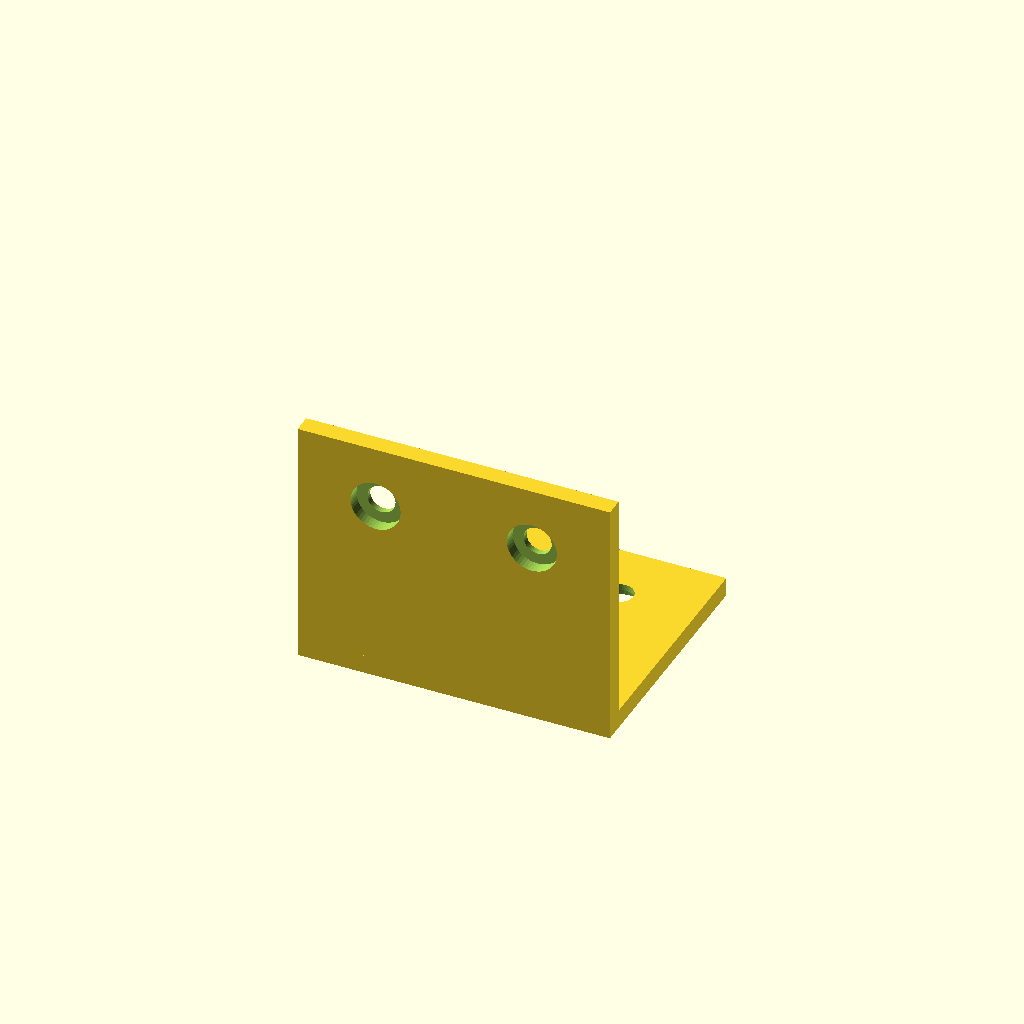
Cell 1 — every parameter at its default value.
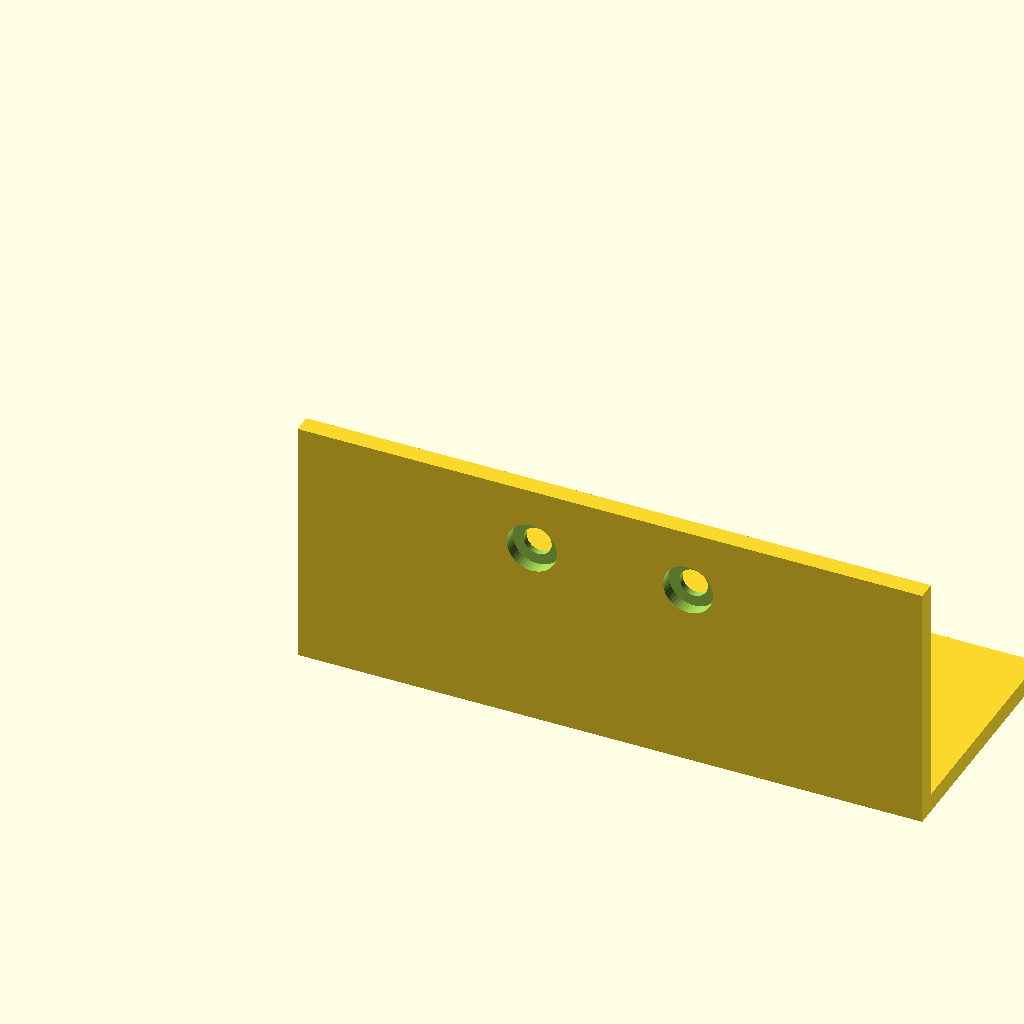
Cell 2 — width set to 100, the other parameters unchanged.
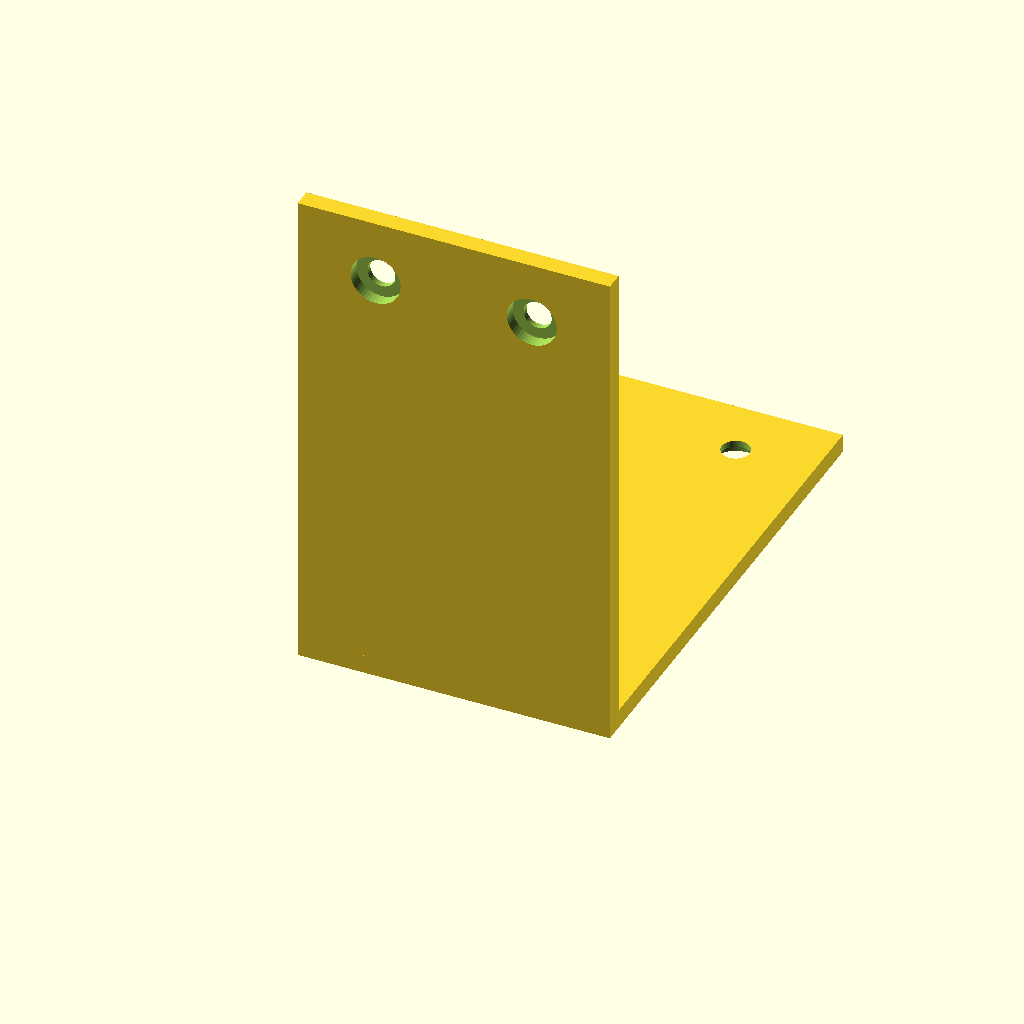
Cell 3: depth = 80 (everything else at default).
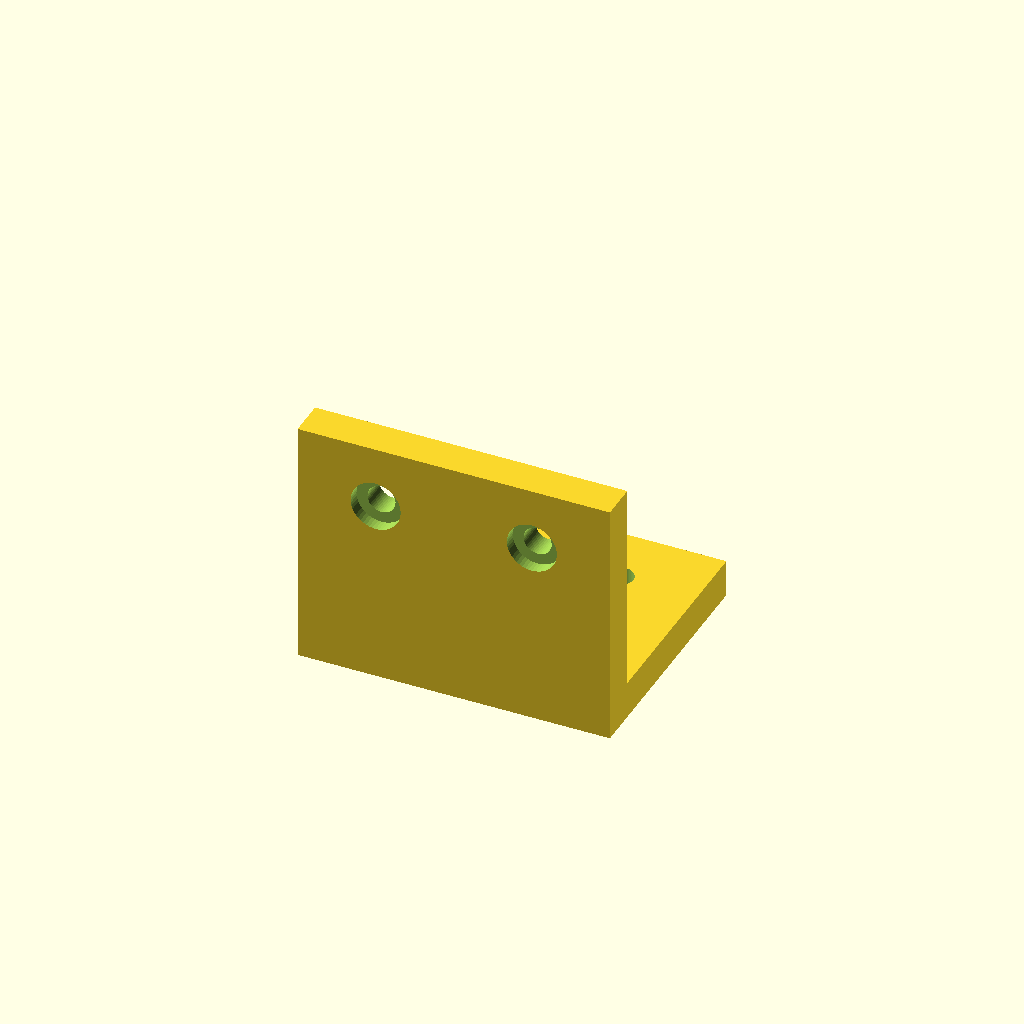
Cell 4: the same model with thickness = 6.
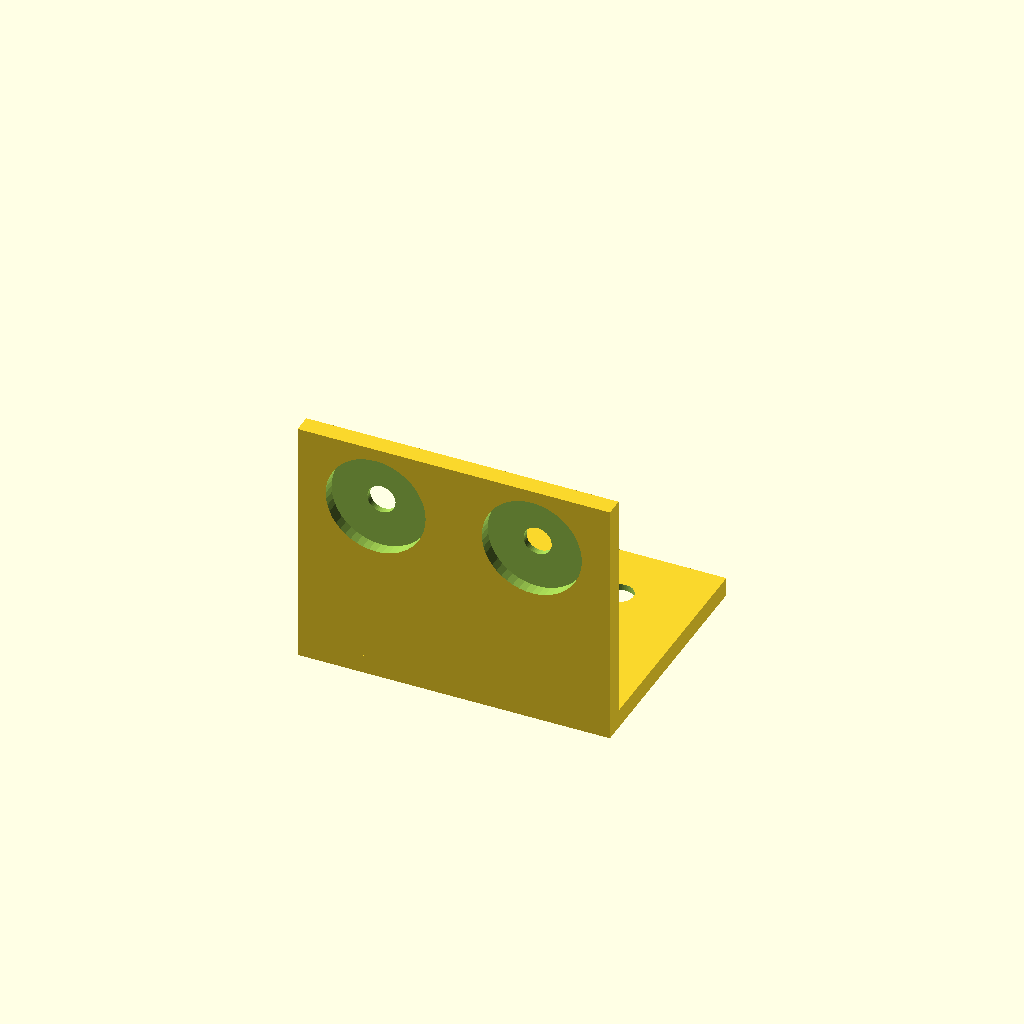
Cell 5: cs_d = 16 (everything else at default).
All cells are drawn from one camera (rotation 55°, 0°, 25°, orthographic, colour scheme Cornfield), so only the parameter changes between them.
OpenSCAD source file results/tier-2-l-bracket/bare_claude-opus-4-8-f394b6bdea2b-2026-06-09T17-37-48-258Z/final.scad:
// L-bracket with countersunk holes

// パラメータ
width      = 50;   // 幅 (X方向)
depth      = 40;   // 水平面の奥行き / 垂直面の高さ
thickness  = 3;    // 板厚

hole_d     = 4.5;  // 貫通穴径 M4
cs_d       = 8;    // 皿座面径
cs_depth   = 2;    // 皿座面深さ
edge_off   = 10;   // 面の縁からの距離

// 穴中心のX座標（左右対称）
x1 = width/2 - 12.5;
x2 = width/2 + 12.5;

// 皿穴モジュール（Z軸方向に貫通、上面側に皿座）
// 座面は -Z 側へ向く（穴は下から上へ貫通、上面が外側）
module countersunk_hole(plate_thickness) {
    // 貫通穴
    translate([0, 0, -1])
        cylinder(h = plate_thickness + 2, d = hole_d, $fn = 48);
    // 皿座面（上面=外側）
    translate([0, 0, plate_thickness - cs_depth])
        cylinder(h = cs_depth + 1, d = cs_d, $fn = 48);
}

module l_bracket() {
    difference() {
        union() {
            // 水平面 (+Y方向に伸びる)
            cube([width, depth, thickness]);
            // 垂直面 (+Z方向に伸びる)
            cube([width, thickness, depth]);
        }

        // --- 水平面の皿穴 (外側 = -Z 側) ---
        // Y位置: 縁(Y=depth)から10mm内側 -> Y = depth - 10
        for (x = [x1, x2]) {
            translate([x, depth - edge_off, 0])
                rotate([180, 0, 0])
                    translate([0, 0, -thickness])
                        countersunk_hole(thickness);
        }

        // --- 垂直面の皿穴 (外側 = -Y 側) ---
        // Z位置: 縁(Z=depth)から10mm内側 -> Z = depth - 10
        for (x = [x1, x2]) {
            translate([x, thickness, depth - edge_off])
                rotate([90, 0, 0])
                    countersunk_hole(thickness);
        }
    }
}

l_bracket();
Parameter table extracted from the source (name, type, default, range or options):
width: number, default 50
depth: number, default 40
thickness: number, default 3
hole_d: number, default 4.5
cs_d: number, default 8
cs_depth: number, default 2
edge_off: number, default 10
